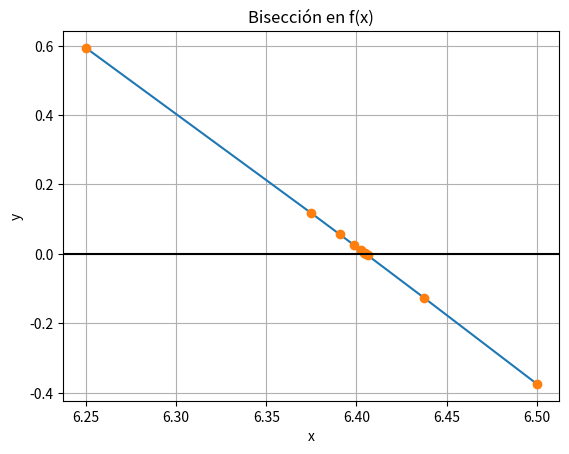

This figure's Python source:
# Método de Bisección
import numpy as np
import matplotlib.pyplot as plt

# INGRESO
# [a,b] se escogen de la gráfica de la función
fx = lambda x: -0.5 * x**2 + 2.5 * x + 4.5
a = 6
b = 7
error = 0.001

# PROCEDIMIENTO
tabla = []
tramo = b - a

fa = fx(a)
fb = fx(b)
i = 1
while (tramo > error):
    c = (a + b) / 2
    fc = fx(c)
    tabla.append([i, a, c, b, fa, fc, fb, tramo])
    i = i + 1

    cambia = np.sign(fa) * np.sign(fc)
    if (cambia < 0):
        b = c
        fb = fc
    else:
        a = c
        fa = fc
    tramo = b - a
c = (a + b) / 2
fc = fx(c)
tabla.append([i, a, c, b, fa, fc, fb, tramo])
tabla = np.array(tabla)

raiz = c

# SALIDA
np.set_printoptions(precision=4)
print('[i,   a,   c,   b,   f(a),   f(c),   f(b),   tramo]')
# print(tabla)

# Tabla con formato
n = len(tabla)
for i in range(0, n, 1):
    unafila = tabla[i]
    formato = '{:.0f}' + ' ' + (len(unafila) - 1) * '{:.3f} '
    unafila = formato.format(*unafila)
    print(unafila)

print('raiz: ', raiz)

# GRAFICA
xi = tabla[:, 2]
yi = tabla[:, 5]

# ordena los puntos para la grafica
orden = np.argsort(xi)
xi = xi[orden]
yi = yi[orden]

plt.plot(xi, yi)
plt.plot(xi, yi, 'o')
plt.axhline(0, color="black")

plt.xlabel('x')
plt.ylabel('y')
plt.title('Bisección en f(x)')
plt.grid()
plt.show()
